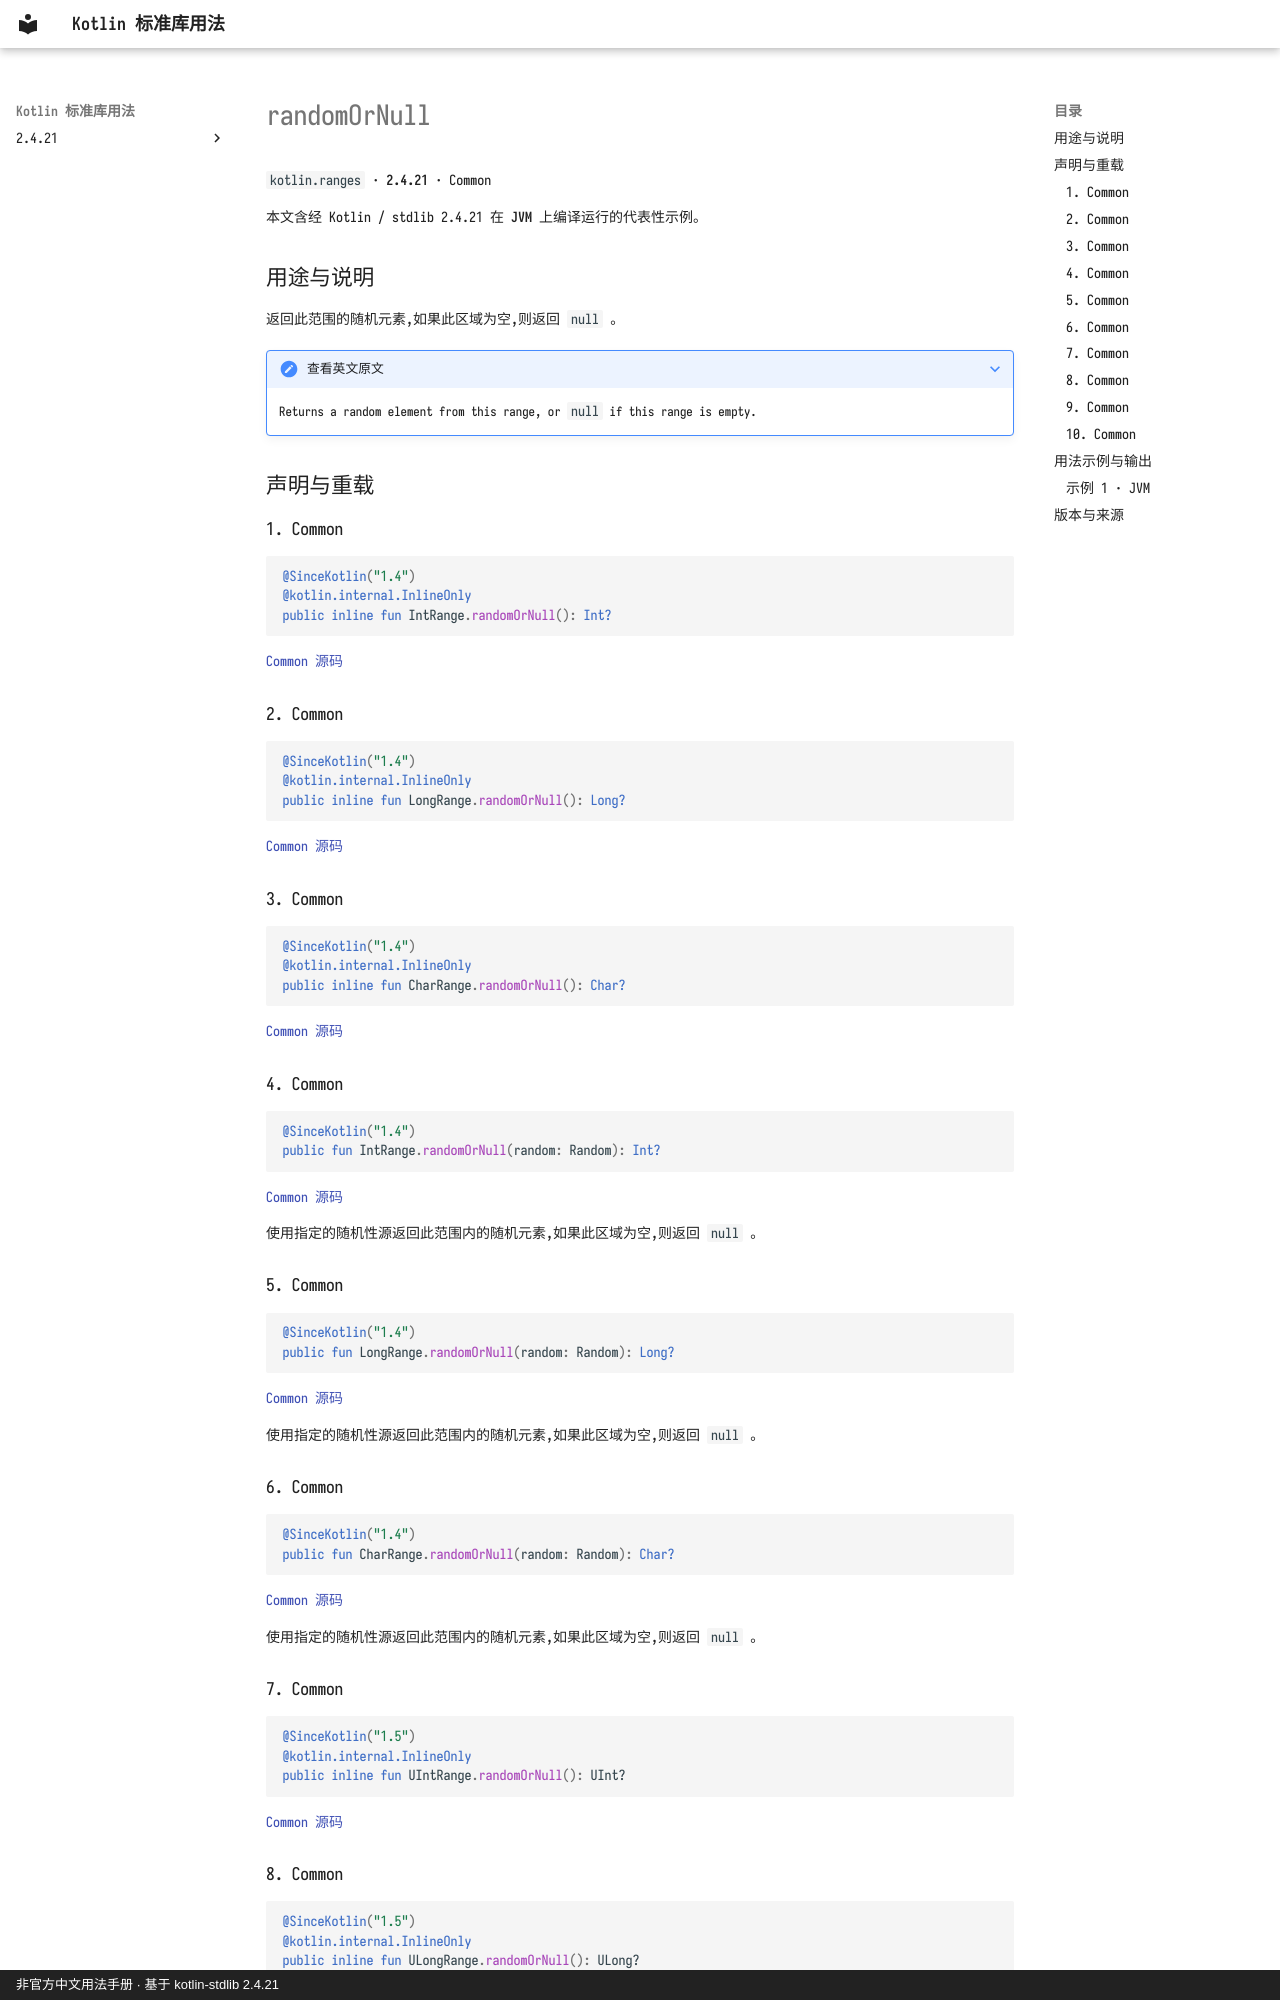

repository: oooooooko/kotlin-stdlib-docs · page: zh/api/kotlin.ranges/randomornull--e0a0f069/index.html · generator: mkdocs · copyright: 非官方中文用法手册 · 基于 kotlin-stdlib 2.4.21

# randomOrNull

`kotlin.ranges` · **2.4.21** · Common

本文含经 Kotlin / stdlib 2.4.21 在 **JVM** 上编译运行的代表性示例。

## 用途与说明

返回此范围的随机元素,如果此区域为空,则返回 `null` 。

??? note "查看英文原文"

    Returns a random element from this range, or `null` if this range is empty.

## 声明与重载

### 1. Common

```kotlin
@SinceKotlin("1.4")
@kotlin.internal.InlineOnly
public inline fun IntRange.randomOrNull(): Int?
```

[Common 源码](https://github.com/JetBrains/kotlin/blob/v2.4.21/libraries/stdlib/common/src/generated/_Ranges.kt#L227)

### 2. Common

```kotlin
@SinceKotlin("1.4")
@kotlin.internal.InlineOnly
public inline fun LongRange.randomOrNull(): Long?
```

[Common 源码](https://github.com/JetBrains/kotlin/blob/v2.4.21/libraries/stdlib/common/src/generated/_Ranges.kt#L236)

### 3. Common

```kotlin
@SinceKotlin("1.4")
@kotlin.internal.InlineOnly
public inline fun CharRange.randomOrNull(): Char?
```

[Common 源码](https://github.com/JetBrains/kotlin/blob/v2.4.21/libraries/stdlib/common/src/generated/_Ranges.kt#L245)

### 4. Common

```kotlin
@SinceKotlin("1.4")
public fun IntRange.randomOrNull(random: Random): Int?
```

[Common 源码](https://github.com/JetBrains/kotlin/blob/v2.4.21/libraries/stdlib/common/src/generated/_Ranges.kt#L254)

使用指定的随机性源返回此范围内的随机元素,如果此区域为空,则返回 `null` 。

### 5. Common

```kotlin
@SinceKotlin("1.4")
public fun LongRange.randomOrNull(random: Random): Long?
```

[Common 源码](https://github.com/JetBrains/kotlin/blob/v2.4.21/libraries/stdlib/common/src/generated/_Ranges.kt#L264)

使用指定的随机性源返回此范围内的随机元素,如果此区域为空,则返回 `null` 。

### 6. Common

```kotlin
@SinceKotlin("1.4")
public fun CharRange.randomOrNull(random: Random): Char?
```

[Common 源码](https://github.com/JetBrains/kotlin/blob/v2.4.21/libraries/stdlib/common/src/generated/_Ranges.kt#L274)

使用指定的随机性源返回此范围内的随机元素,如果此区域为空,则返回 `null` 。

### 7. Common

```kotlin
@SinceKotlin("1.5")
@kotlin.internal.InlineOnly
public inline fun UIntRange.randomOrNull(): UInt?
```

[Common 源码](https://github.com/JetBrains/kotlin/blob/v2.4.21/libraries/stdlib/common/src/generated/_URanges.kt#L158)
